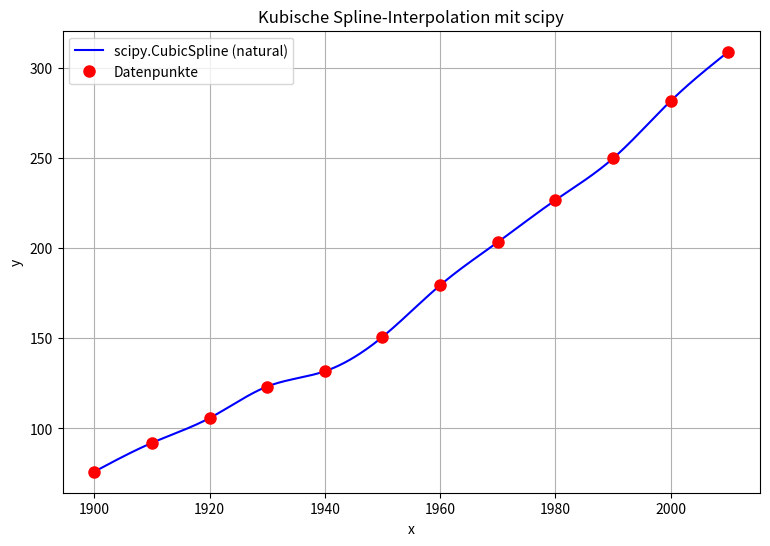

This chart was generated by the following Python code:
# ============================================================
# TOPIC: Kubische Spline-Interpolation mit scipy.interpolate.CubicSpline
# DESCRIPTION:
# Verwendet scipy.interpolate.CubicSpline für schnelles Spline-Fitten.
# Randbedingungen wählbar via bc_type: 'natural', 'clamped', 'not-a-knot',
# 'periodic'.
# USE WHEN:
# Wenn die Spline-Interpolation mit einer fertigen Library gemacht werden
# darf — z.B. als Vergleich zur eigenen Implementation.
# EXAMPLE:
# US-Bevölkerung 1900-2010 mit natürlichem kubischem Spline interpolieren.
# ============================================================

import numpy as np
import matplotlib.pyplot as plt
from scipy import interpolate

# ============================================================
# PART 1 — Inputs
# ============================================================
x_data = np.array([1900, 1910, 1920, 1930, 1940, 1950, 1960, 1970, 1980, 1990, 2000, 2010], dtype=float)
y_data = np.array([75.995, 91.972, 105.711, 123.203, 131.669, 150.697,
                   179.323, 203.212, 226.505, 249.633, 281.422, 308.745])
xx = np.linspace(x_data[0], x_data[-1], 500)

# ============================================================
# PART 2 — Method selection
# ============================================================
# Options for bc_type:
#   "natural"     -> S''(x_0) = S''(x_n) = 0
#   "clamped"     -> S'(x_0) = S'(x_n) = 0
#   "not-a-knot"  -> S''' stetig in x_1, x_{n-1}
#   "periodic"    -> periodische Splinefunktion
bc_type = "natural"

# ============================================================
# PART 3 — Implementation
# ============================================================
def cubic_spline_scipy(x_data, y_data, xx, bc_type):
    cs = interpolate.CubicSpline(x_data, y_data, bc_type=bc_type)
    yy = cs(xx)

    plt.figure(figsize=(9, 6))
    plt.plot(xx, yy, 'b-', label=f'scipy.CubicSpline ({bc_type})')
    plt.plot(x_data, y_data, 'ro', markersize=8, label='Datenpunkte')
    plt.xlabel('x'); plt.ylabel('y'); plt.legend(); plt.grid(True)
    plt.title('Kubische Spline-Interpolation mit scipy')
    plt.show()
    return yy

# ============================================================
# PART 4 — Call
# ============================================================
cubic_spline_scipy(x_data, y_data, xx, bc_type)
